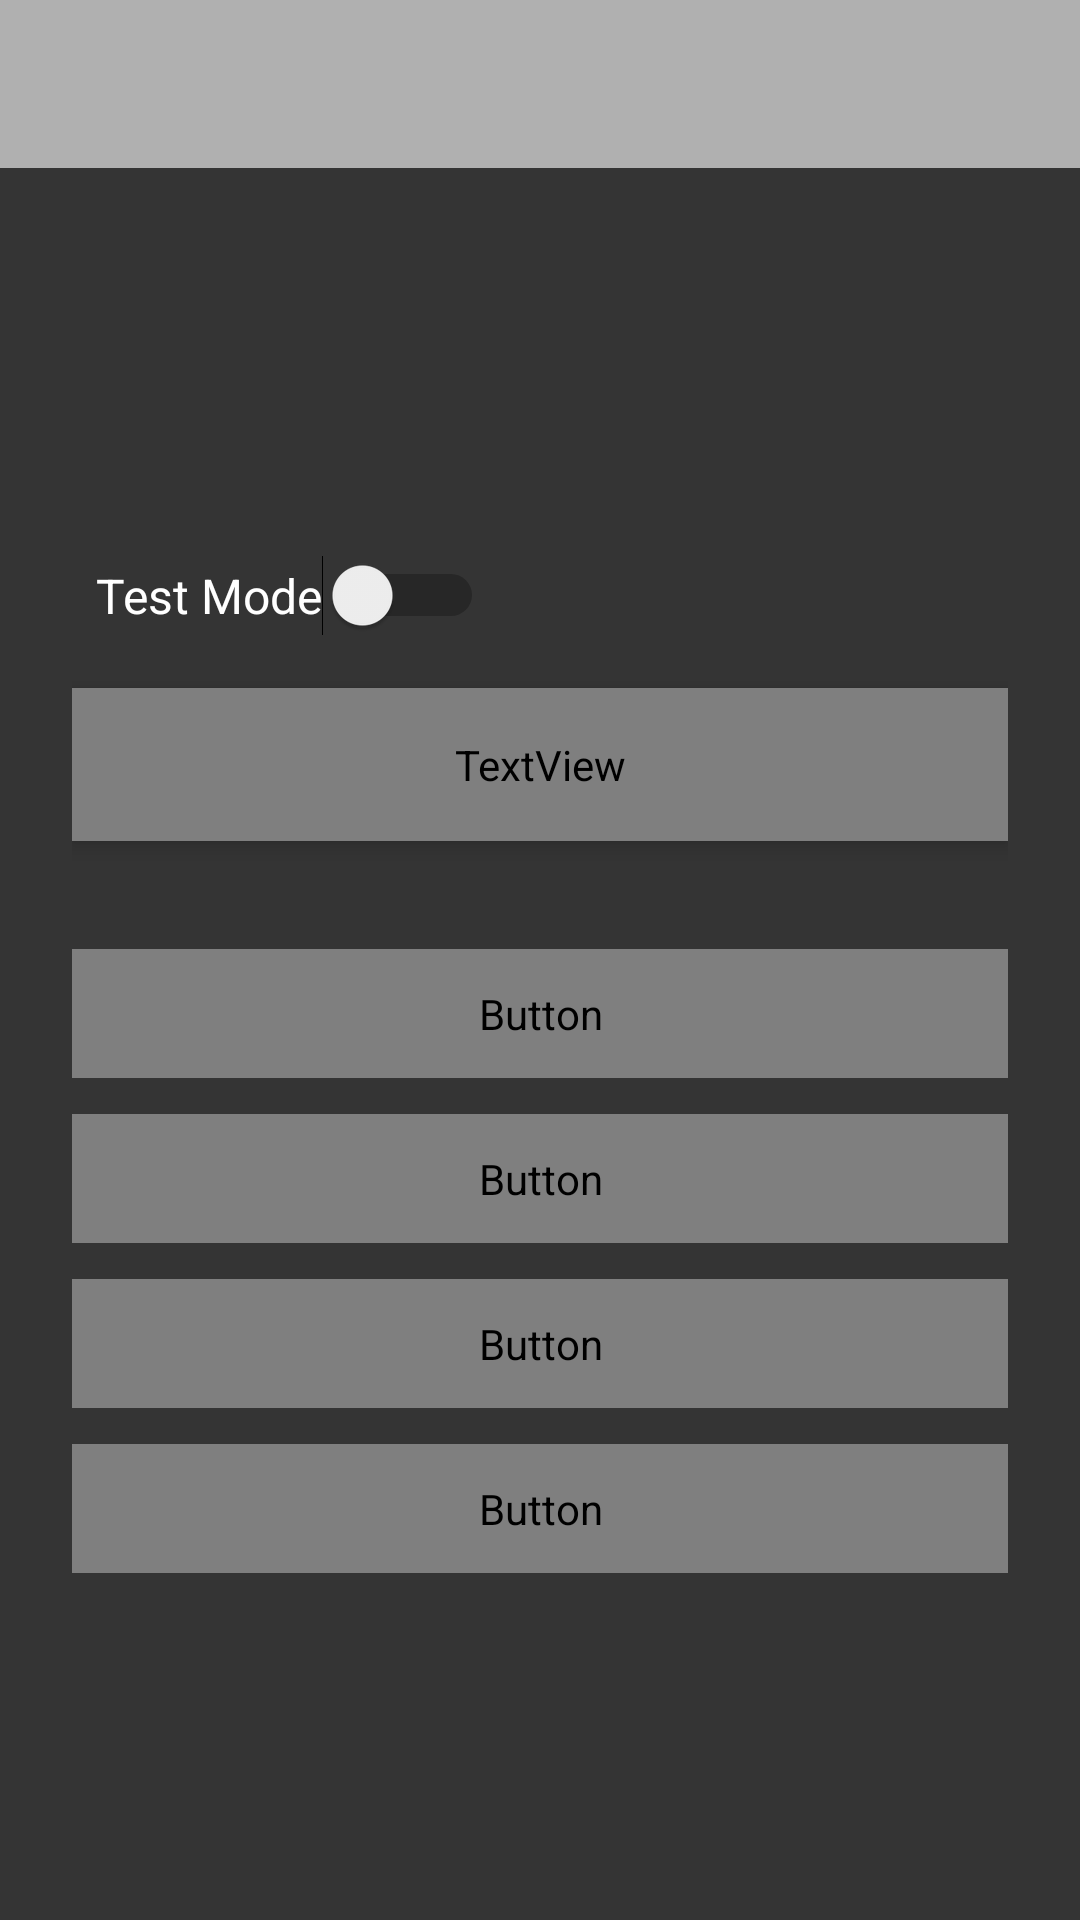

Android layout source for this screen:
<!-- AndroidManifest.xml: application theme Theme.BrainWashWords -->
<!-- res/layout/activity_multiple_choice.xml -->
<?xml version="1.0" encoding="utf-8"?>
<androidx.drawerlayout.widget.DrawerLayout
    xmlns:android="http://schemas.android.com/apk/res/android"
    xmlns:app="http://schemas.android.com/apk/res-auto"
    android:id="@+id/drawer_layout"
    android:layout_width="match_parent"
    android:layout_height="match_parent">

    <LinearLayout
        android:orientation="vertical"
        android:background="@color/reg"
        android:layout_width="match_parent"
        android:layout_height="match_parent">

        
        <androidx.appcompat.widget.Toolbar
            android:id="@+id/toolbar"
            android:layout_width="match_parent"
            android:layout_height="?attr/actionBarSize"
            android:background="?attr/colorPrimary"
            android:title=""
            app:popupTheme="@style/ThemeOverlay.AppCompat.Light" />

        
        <LinearLayout
            android:orientation="vertical"
            android:padding="24dp"
            android:gravity="center"
            android:layout_width="match_parent"
            android:layout_height="match_parent">

            <Switch
                android:id="@+id/modeSwitch"
                android:layout_width="wrap_content"
                android:layout_height="wrap_content"
                android:layout_gravity="start"
                android:layout_marginTop="8dp"
                android:layout_marginBottom="12dp"
                android:padding="8dp"
                android:text="Test Mode"
                android:textColor="@android:color/white"
                android:textSize="16sp" />

            <TextView
                android:id="@+id/questionText"
                android:layout_width="match_parent"
                android:layout_height="wrap_content"
                android:text="What is the meaning of: _____?"
                android:textSize="22sp"
                android:textColor="@color/blueBlack"
                android:textAlignment="center"
                android:layout_marginBottom="24dp"
                android:background="@drawable/bg_question"
                android:padding="16dp"
                android:elevation="4dp" />

            <Button
                android:id="@+id/optionA"
                style="@style/QuizOptionButton"
                android:text="Option A" />

            <Button
                android:id="@+id/optionB"
                style="@style/QuizOptionButton"
                android:text="Option B" />

            <Button
                android:id="@+id/optionC"
                style="@style/QuizOptionButton"
                android:text="Option C" />

            <Button
                android:id="@+id/optionD"
                style="@style/QuizOptionButton"
                android:text="Option D" />

            <TextView
                android:id="@+id/feedbackText"
                android:layout_width="match_parent"
                android:layout_height="wrap_content"
                android:text=""
                android:textSize="18sp"
                android:textColor="@color/blueBlack"
                android:textAlignment="center"
                android:visibility="gone"
                android:layout_marginTop="20dp" />

            <TextView
                android:id="@+id/timerText"
                android:layout_width="wrap_content"
                android:layout_height="wrap_content"
                android:text="Time left: 7"
                android:textSize="18sp"
                android:textColor="@android:color/holo_red_dark"
                android:layout_marginBottom="16dp"
                android:visibility="gone"
                android:layout_gravity="center_horizontal" />
        </LinearLayout>
    </LinearLayout>

    
    <com.google.android.material.navigation.NavigationView
        android:id="@+id/nav_view"
        android:layout_width="wrap_content"
        android:layout_height="match_parent"
        android:layout_gravity="start"
        app:menu="@menu/drawer_menu"
        app:headerLayout="@layout/nav_header" />

</androidx.drawerlayout.widget.DrawerLayout>
<!-- res/layout/nav_header.xml (included above) -->
<?xml version="1.0" encoding="utf-8"?>
<LinearLayout xmlns:android="http://schemas.android.com/apk/res/android"
    android:layout_width="match_parent"
    android:layout_height="200dp"
    android:orientation="horizontal"
    android:background="@color/niceYellow"
    android:padding="16dp"
    android:gravity="center_vertical">

    <ImageView
        android:id="@+id/headerIcon"
        android:layout_width="80dp"
        android:layout_height="100dp"
        android:layout_marginEnd="8dp"
        android:background="@drawable/definition_background"
        android:contentDescription="App icon"
        android:padding="0dp"
        android:src="@drawable/brain" />

    <LinearLayout
        android:layout_width="0dp"
        android:layout_height="wrap_content"
        android:layout_weight="1"
        android:orientation="vertical">

        <TextView
            android:id="@+id/headerTitle"
            android:layout_width="wrap_content"
            android:layout_height="wrap_content"
            android:text="ברוך הבא!"
            android:textColor="@color/white"
            android:textSize="20sp"
            android:textStyle="bold" />

        <TextView
            android:id="@+id/headerSubtitle"
            android:layout_width="wrap_content"
            android:layout_height="wrap_content"
            android:text="למד מילים והתפתח איתנו"
            android:textColor="@color/white"
            android:textSize="14sp" />
    </LinearLayout>

</LinearLayout>
<!-- resources referenced by this layout -->
<resources>
  <color name="blueBlack" />
  <color name="niceYellow">#E1A500</color>
  <color name="reg">#343434</color>
  <color name="white">#FFFFFF</color>
  <!-- drawable bg_question (drawable) -->
  <?xml version="1.0" encoding="utf-8"?>
      <shape xmlns:android="http://schemas.android.com/apk/res/android" android:shape="rectangle">
          <solid android:color="@color/white" />
          <corners android:radius="16dp" />
          <stroke android:width="2dp" android:color="@color/blueBlack"/>
      </shape>
  <!-- drawable brain: png bitmap (drawable-xxxhdpi, 303525 bytes) -->
  <!-- drawable definition_background (drawable) -->
  <shape xmlns:android="http://schemas.android.com/apk/res/android">
      <solid android:color="@color/niceYellow" /> 
      <corners android:radius="12dp" /> 
      <padding
          android:left="8dp"
          android:top="8dp"
          android:right="8dp"
          android:bottom="8dp" />
      <shadow android:color="#80000000" />
  </shape>
  <style name="QuizOptionButton">
          <item name="android:layout_width">match_parent</item>
          <item name="android:layout_height">wrap_content</item>
          <item name="android:background">@drawable/quiz_button_background</item>
          <item name="android:textColor">@color/blueBlack</item>
          <item name="android:textSize">16sp</item>
          <item name="android:layout_marginTop">12dp</item>
          <item name="android:padding">12dp</item>
      </style>
  <style name="Theme.BrainWashWords" parent="Theme.MaterialComponents.DayNight.NoActionBar">
          <item name="colorPrimary">@color/niceGray</item> 
          <item name="colorOnPrimary">@color/black</item>
  
          <item name="colorSecondary">@color/niceGray</item>
          <item name="colorOnSecondary">@color/black</item>
  
          <item name="android:windowBackground">@color/veryLightBlue</item> 
          <item name="android:textColor">@color/black</item>
      </style>
  <!-- drawable quiz_button_background (drawable) -->
  <?xml version="1.0" encoding="utf-8"?>
  <selector xmlns:android="http://schemas.android.com/apk/res/android">
      <item android:state_pressed="true">
          <shape>
              <solid android:color="@color/niceYellow"/>
              <corners android:radius="24dp" />
          </shape>
      </item>
      <item>
          <shape>
              <solid android:color="@color/white"/>
              <corners android:radius="24dp" />
              <stroke android:width="2dp" android:color="@color/blueBlack" />
          </shape>
      </item>
  </selector>
  <color name="niceGray">#b0b0b0</color>
  <color name="black">#000000</color>
  <color name="veryLightBlue">#e0f7fa</color>
</resources>
